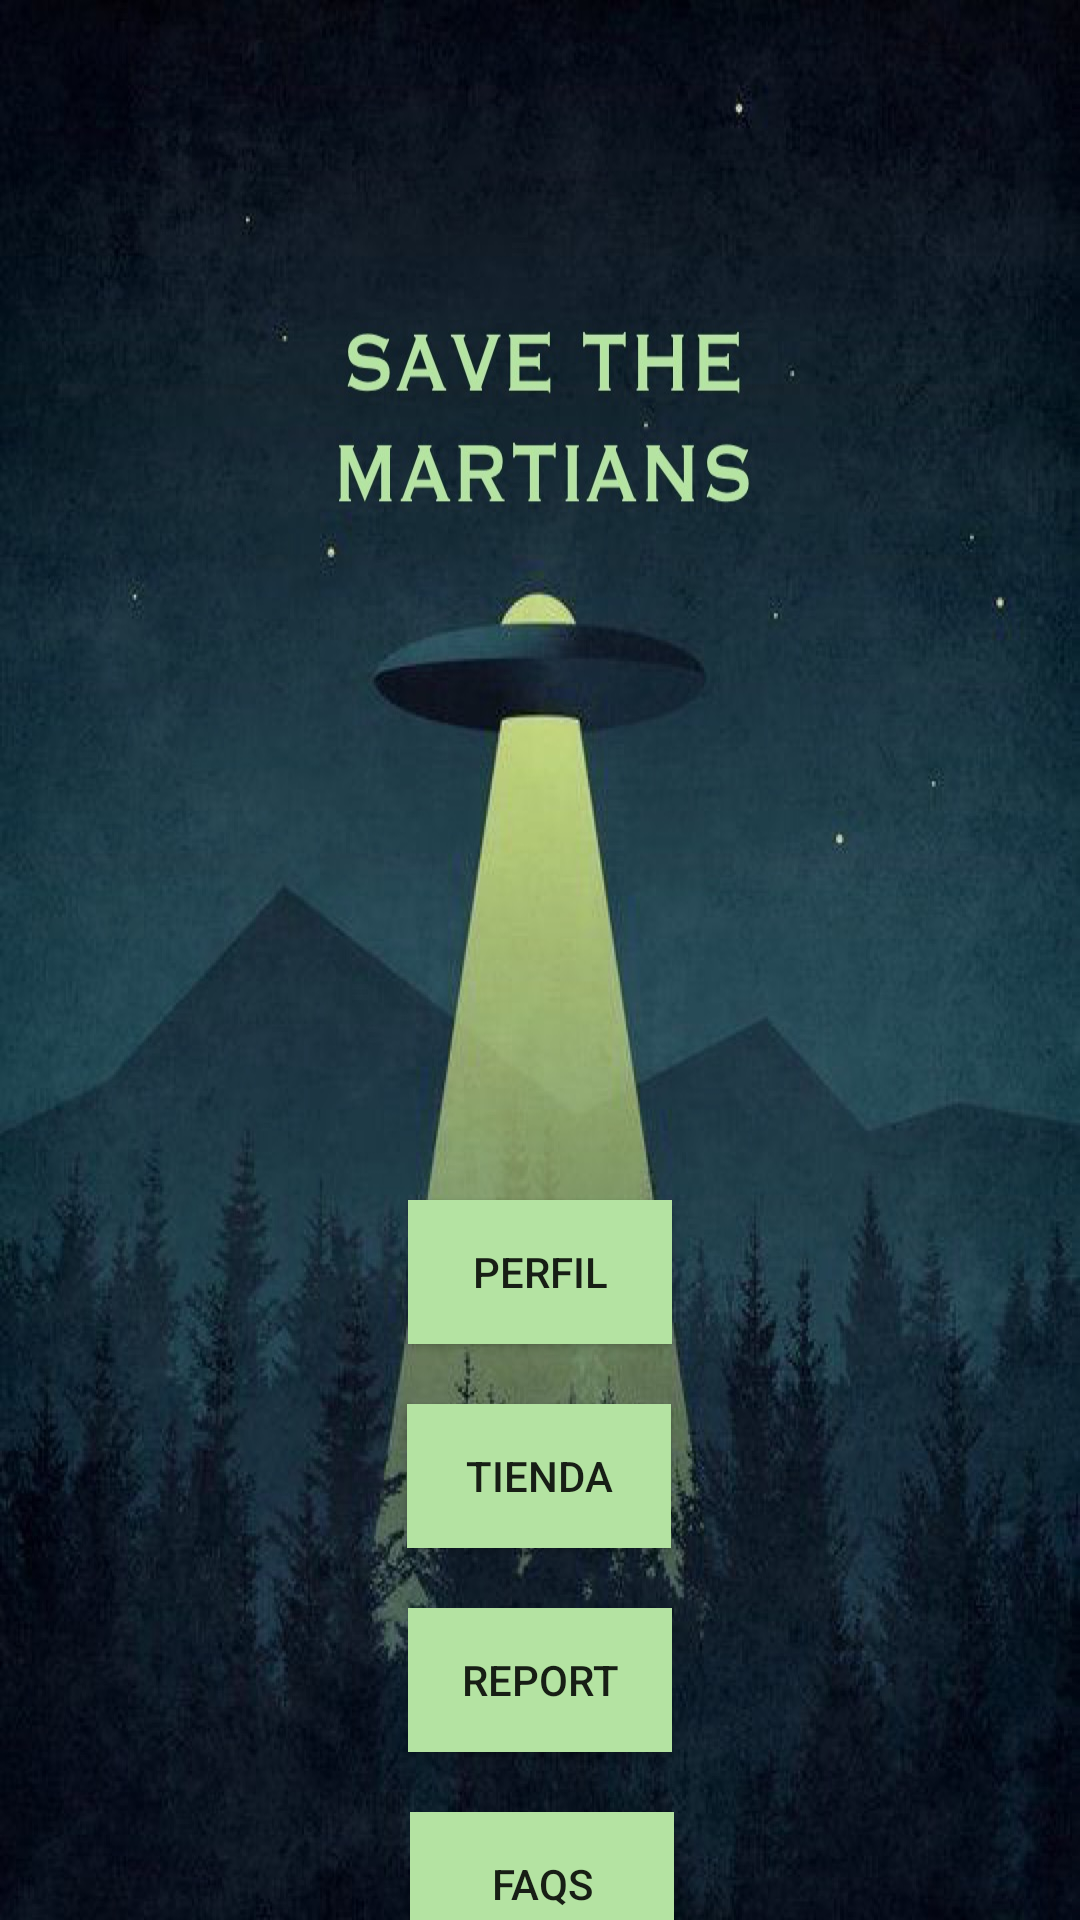

Here is an Android app screen rendered from its layout file. Give the layout XML and the strings, colors and styles it references.
<!-- AndroidManifest.xml: fallback theme Theme.MaterialComponents.DayNight.NoActionBar -->
<!-- res/layout/activity_home2.xml -->
<?xml version="1.0" encoding="utf-8"?>
<androidx.constraintlayout.widget.ConstraintLayout xmlns:android="http://schemas.android.com/apk/res/android"
    xmlns:app="http://schemas.android.com/apk/res-auto"
    xmlns:tools="http://schemas.android.com/tools"
    android:layout_width="match_parent"
    android:layout_height="match_parent"
    tools:context=".HomeActivity"
    android:background="@drawable/background1">

    <Button
        android:id="@+id/btn_perfil"
        android:layout_width="wrap_content"
        android:layout_height="wrap_content"
        android:layout_marginStart="160dp"
        android:layout_marginTop="400dp"
        android:layout_marginEnd="160dp"
        android:layout_marginBottom="20dp"
        android:background="#B4E3A2"
        android:onClick="goReport"
        android:text="PERFIL"
        app:layout_constraintBottom_toTopOf="@+id/btn_tienda"
        app:layout_constraintEnd_toEndOf="parent"
        app:layout_constraintStart_toStartOf="parent"
        app:layout_constraintTop_toTopOf="parent" />

    <Button
        android:id="@+id/btn_tienda"
        android:layout_width="wrap_content"
        android:layout_height="wrap_content"
        android:layout_marginStart="161dp"
        android:layout_marginTop="20dp"
        android:layout_marginEnd="162dp"
        android:background="#B4E3A2"
        android:onClick="goTienda"
        android:text="TIENDA"
        app:layout_constraintEnd_toEndOf="parent"
        app:layout_constraintStart_toStartOf="parent"
        app:layout_constraintTop_toBottomOf="@+id/btn_perfil" />

    <Button
        android:id="@+id/btn_report"
        android:layout_width="wrap_content"
        android:layout_height="wrap_content"
        android:layout_marginStart="162dp"
        android:layout_marginTop="20dp"
        android:layout_marginEnd="162dp"
        android:background="#B4E3A2"
        android:onClick="goReport"
        android:text="REPORT"
        app:layout_constraintEnd_toEndOf="parent"
        app:layout_constraintStart_toStartOf="parent"
        app:layout_constraintTop_toBottomOf="@+id/btn_tienda" />

    <Button
        android:id="@+id/btn_faqs"
        android:layout_width="wrap_content"
        android:layout_height="wrap_content"
        android:layout_marginStart="162dp"
        android:layout_marginTop="20dp"
        android:layout_marginEnd="161dp"
        android:background="#B4E3A2"
        android:text="FAQs"
        app:layout_constraintEnd_toEndOf="parent"
        app:layout_constraintStart_toStartOf="parent"
        app:layout_constraintTop_toBottomOf="@+id/btn_report" />
</androidx.constraintlayout.widget.ConstraintLayout>
<!-- resources referenced by this layout -->
<resources>
  <!-- drawable background1: jpg bitmap (drawable, 198223 bytes) -->
</resources>
